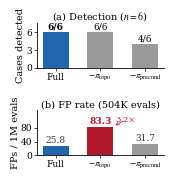
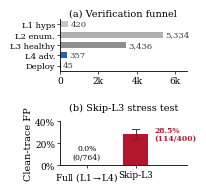

Write the Python code that produced these figures, in order.
#!/usr/bin/env python3
"""Regenerate guard-ablation figures at half-column native size (SIGMOD).

Design: each figure targets 0.49\\columnwidth (~118pt = 1.64in) so fonts
render at their designed size (7pt) in the final PDF, matching
Auto-Validate-style compact vector panels. Data identical to v1 sources.
"""
import matplotlib
matplotlib.use('Agg')
import matplotlib.pyplot as plt
from matplotlib import rcParams

rcParams.update({
    'font.family': 'serif',
    'mathtext.fontset': 'stix',
    'font.size': 7,
    'axes.labelsize': 7,
    'axes.titlesize': 7,
    'xtick.labelsize': 6.5,
    'ytick.labelsize': 6.5,
    'legend.fontsize': 6,
    'axes.linewidth': 0.6,
    'xtick.major.width': 0.5,
    'ytick.major.width': 0.5,
    'pdf.fonttype': 42,
})

GRAY = '#9a9a9a'
DARK = '#3a3a3a'
ACCENT = '#b2182b'   # red accent for the failure/FP side
OK = '#2166ac'       # blue accent for the full/verified side

W = 1.64  # inches ~ 0.49 columnwidth


def predicate_figure(path):
    fig, (ax1, ax2) = plt.subplots(2, 1, figsize=(W, 1.72),
                                   gridspec_kw={'hspace': 0.95})
    labels = ['Full', r'$-\pi_{\mathrm{topo}}$', r'$-\pi_{\mathrm{precond}}$']

    # (top) detection
    det = [6, 6, 4]
    colors = [OK, GRAY, GRAY]
    b = ax1.bar(range(3), det, width=0.58, color=colors, edgecolor='none')
    for i, v in enumerate(det):
        ax1.text(i, v + 0.15, f'{v}/6', ha='center', va='bottom', fontsize=6.5,
                 fontweight='bold' if i == 0 else 'normal')
    ax1.set_ylim(0, 7.6)
    ax1.set_yticks([0, 3, 6])
    ax1.set_xticks(range(3))
    ax1.set_xticklabels(labels)
    ax1.set_ylabel('Cases detected', labelpad=1)
    ax1.set_title('(a) Detection ($n{=}6$)', pad=2)

    # (bottom) FP per 1M
    fp = [25.8, 83.3, 31.7]
    colors = [OK, ACCENT, GRAY]
    ax2.bar(range(3), fp, width=0.58, color=colors, edgecolor='none')
    ann = ['25.8', '83.3', '31.7']
    for i, (v, a) in enumerate(zip(fp, ann)):
        ax2.text(i, v + 3, a, ha='center', va='bottom', fontsize=6.5,
                 fontweight='bold' if i == 1 else 'normal',
                 color=ACCENT if i == 1 else DARK)
    ax2.set_ylim(0, 130)
    ax2.set_yticks([0, 40, 80])
    ax2.set_xticks(range(3))
    ax2.set_xticklabels(labels)
    ax2.set_ylabel('FPs / 1M evals', labelpad=1)
    ax2.set_title('(b) FP rate (504K evals)', pad=2)
    ax2.annotate(r'3.2$\times$', xy=(1.28, 83.3), xytext=(1.55, 96),
                 fontsize=6, color=ACCENT, ha='center',
                 arrowprops=dict(arrowstyle='->', lw=0.5, color=ACCENT))

    for ax in (ax1, ax2):
        ax.spines[['top', 'right']].set_visible(False)
        ax.tick_params(length=2, pad=1.5)
    fig.savefig(path, bbox_inches='tight', pad_inches=0.01)
    plt.close(fig)


def funnel_figure(path):
    fig, (ax1, ax2) = plt.subplots(2, 1, figsize=(W, 1.90),
                                   gridspec_kw={'hspace': 1.05,
                                                'height_ratios': [1.25, 1.05]})
    # (top) funnel: horizontal bars, log-ish visual via raw counts
    stages = ['L1 hyps', 'L2 enum.', 'L3 healthy', 'L4 adv.', 'Deploy']
    counts = [420, 5334, 3436, 357, 45]
    shades = ['#c6c6c6', '#b0b0b0', '#8f8f8f', OK, OK]
    y = range(len(stages))[::-1]
    ax1.barh(list(y), counts, height=0.6, color=shades, edgecolor='none')
    lab = ['420', '5,334', '3,436', '357', '45']
    for yi, c, t in zip(y, counts, lab):
        ax1.text(c + 120, yi, t, va='center', ha='left', fontsize=6,
                 color=DARK)
    ax1.set_yticks(list(y))
    ax1.set_yticklabels(stages, fontsize=6)
    ax1.set_xlim(0, 6600)
    ax1.set_xticks([0, 2000, 4000, 6000])
    ax1.set_xticklabels(['0', '2k', '4k', '6k'])
    ax1.set_title('(a) Verification funnel', pad=2)

    # (bottom) skip-L3 stress — label RIGHT of bar (never under title)
    conf = ['Full (L1$\\to$L4)', 'Skip-L3']
    rate = [0.0, 28.5]
    ax2.bar(range(2), rate, width=0.5, color=[OK, ACCENT], edgecolor='none')
    ax2.text(0, 3.5, '0.0%\n(0/764)', ha='center', va='bottom', fontsize=5.5)
    ax2.text(1.38, 28.5, '28.5%\n(114/400)', ha='left', va='center',
             fontsize=5.5, color=ACCENT, fontweight='bold',
             linespacing=1.05, clip_on=False)
    # 95% CI whisker for skip-L3
    ax2.plot([1, 1], [24.3, 33.1], color=DARK, lw=0.7, zorder=3)
    ax2.plot([0.93, 1.07], [24.3, 24.3], color=DARK, lw=0.7, zorder=3)
    ax2.plot([0.93, 1.07], [33.1, 33.1], color=DARK, lw=0.7, zorder=3)
    ax2.set_ylim(0, 40)
    ax2.set_xlim(-0.55, 2.05)
    ax2.set_yticks([0, 20, 40])
    ax2.set_yticklabels(['0%', '20%', '40%'])
    ax2.set_xticks(range(2))
    ax2.set_xticklabels(conf, fontsize=6.5)
    ax2.set_ylabel('Clean-trace FP', labelpad=1)
    ax2.set_title('(b) Skip-L3 stress test', pad=8)

    for ax in (ax1, ax2):
        ax.spines[['top', 'right']].set_visible(False)
        ax.tick_params(length=2, pad=1.5)
    fig.savefig(path, bbox_inches='tight', pad_inches=0.02)
    plt.close(fig)


if __name__ == '__main__':
    predicate_figure('fig_predicate_ablation_v2.pdf')
    funnel_figure('fig_funnel_ablation_v2.pdf')
    print('done')
